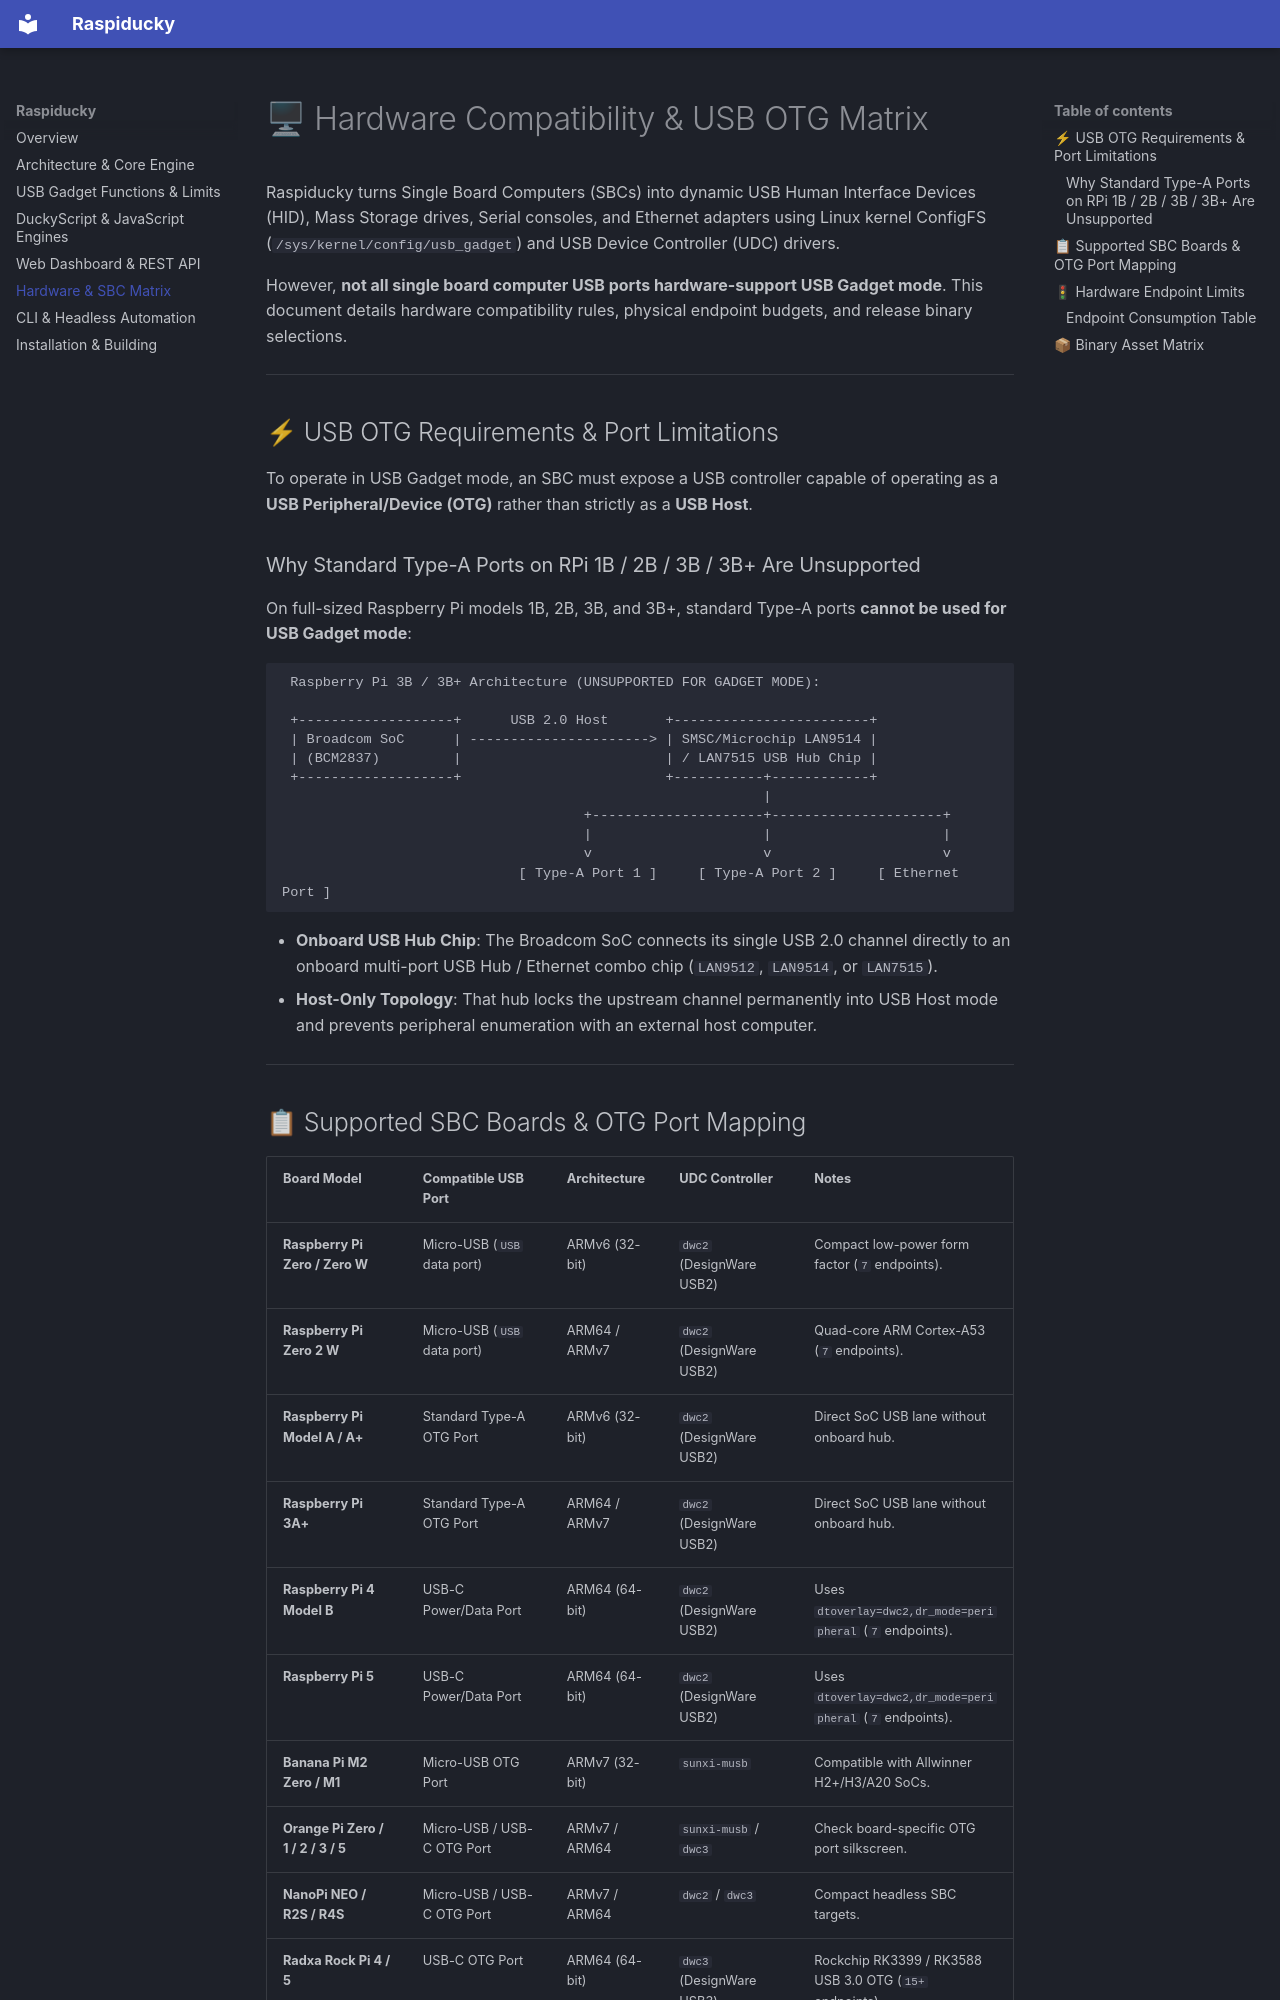

repository: arrase/Raspiducky · page: hardware-compatibility/index.html · generator: mkdocs

# 🖥 Hardware Compatibility & USB OTG Matrix

Raspiducky turns Single Board Computers (SBCs) into dynamic USB Human Interface Devices (HID), Mass Storage drives, Serial consoles, and Ethernet adapters using Linux kernel ConfigFS (`/sys/kernel/config/usb_gadget`) and USB Device Controller (UDC) drivers.

However, **not all single board computer USB ports hardware-support USB Gadget mode**. This document details hardware compatibility rules, physical endpoint budgets, and release binary selections.

---

## ⚡ USB OTG Requirements & Port Limitations

To operate in USB Gadget mode, an SBC must expose a USB controller capable of operating as a **USB Peripheral/Device (OTG)** rather than strictly as a **USB Host**.

### Why Standard Type-A Ports on RPi 1B / 2B / 3B / 3B+ Are Unsupported

On full-sized Raspberry Pi models 1B, 2B, 3B, and 3B+, standard Type-A ports **cannot be used for USB Gadget mode**:

```text
 Raspberry Pi 3B / 3B+ Architecture (UNSUPPORTED FOR GADGET MODE):

 +-------------------+      USB 2.0 Host       +------------------------+
 | Broadcom SoC      | ----------------------> | SMSC/Microchip LAN9514 |
 | (BCM2837)         |                         | / LAN7515 USB Hub Chip |
 +-------------------+                         +-----------+------------+
                                                           |
                                     +---------------------+---------------------+
                                     |                     |                     |
                                     v                     v                     v
                             [ Type-A Port 1 ]     [ Type-A Port 2 ]     [ Ethernet Port ]
```

* **Onboard USB Hub Chip**: The Broadcom SoC connects its single USB 2.0 channel directly to an onboard multi-port USB Hub / Ethernet combo chip (`LAN9512`, `LAN9514`, or `LAN7515`).
* **Host-Only Topology**: That hub locks the upstream channel permanently into USB Host mode and prevents peripheral enumeration with an external host computer.

---
